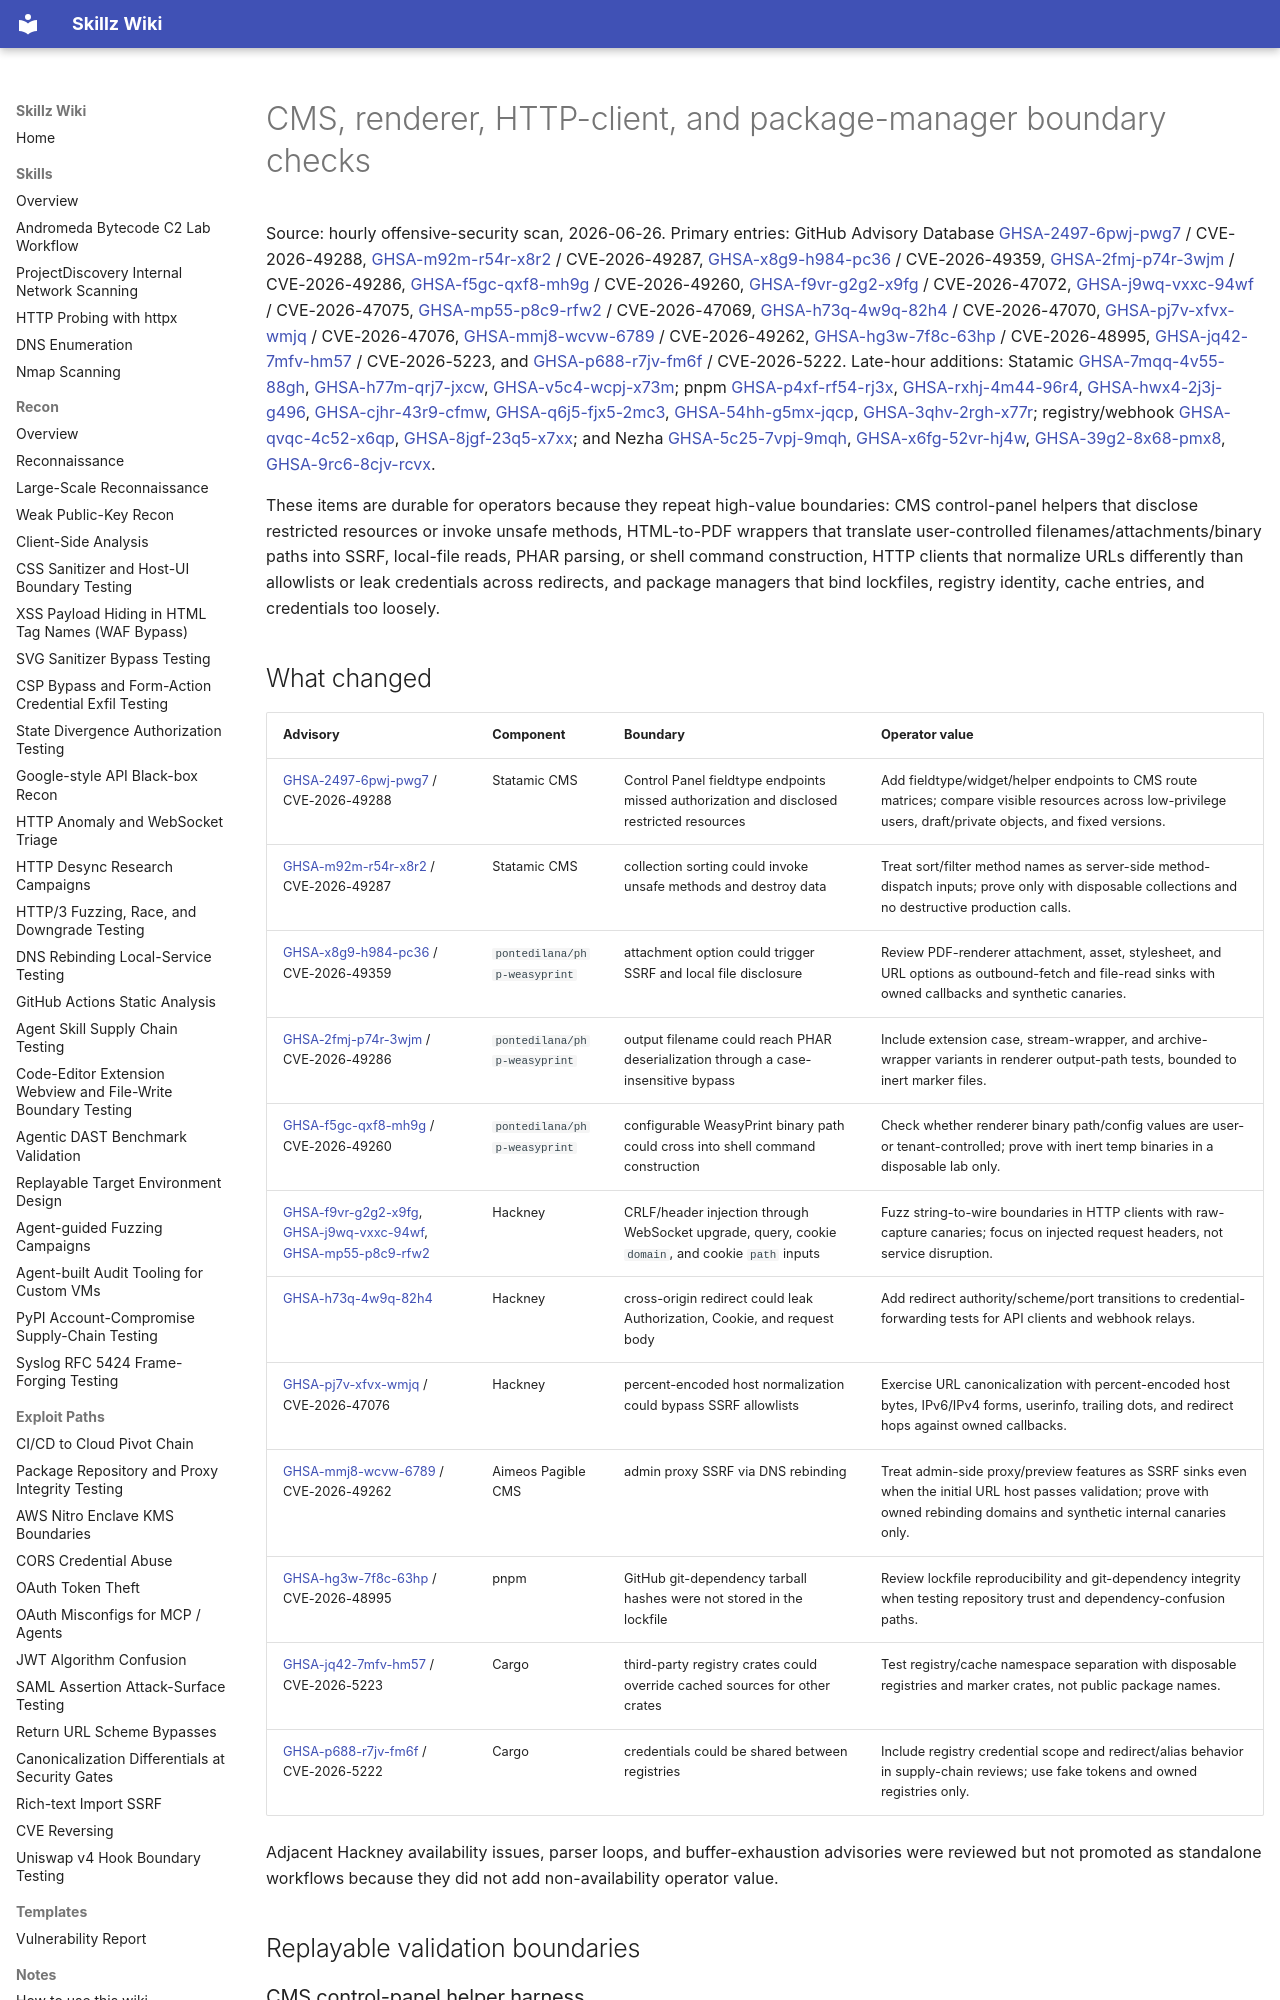

repository: bastet-ai/skillz-wiki · page: alerts/2026-06-26-cms-renderer-http-client-package-boundaries-ghsa/index.html · generator: mkdocs

# CMS, renderer, HTTP-client, and package-manager boundary checks

Source: hourly offensive-security scan, 2026-06-26. Primary entries: GitHub Advisory Database [GHSA-2497-6pwj-pwg7](https://github.com/advisories/GHSA-2497-6pwj-pwg7) / CVE-2026-49288, [GHSA-m92m-r54r-x8r2](https://github.com/advisories/GHSA-m92m-r54r-x8r2) / CVE-2026-49287, [GHSA-x8g9-h984-pc36](https://github.com/advisories/GHSA-x8g9-h984-pc36) / CVE-2026-49359, [GHSA-2fmj-p74r-3wjm](https://github.com/advisories/GHSA-2fmj-p74r-3wjm) / CVE-2026-49286, [GHSA-f5gc-qxf8-mh9g](https://github.com/advisories/GHSA-f5gc-qxf8-mh9g) / CVE-2026-49260, [GHSA-f9vr-g2g2-x9fg](https://github.com/advisories/GHSA-f9vr-g2g2-x9fg) / CVE-2026-47072, [GHSA-j9wq-vxxc-94wf](https://github.com/advisories/GHSA-j9wq-vxxc-94wf) / CVE-2026-47075, [GHSA-mp55-p8c9-rfw2](https://github.com/advisories/GHSA-mp55-p8c9-rfw2) / CVE-2026-47069, [GHSA-h73q-4w9q-82h4](https://github.com/advisories/GHSA-h73q-4w9q-82h4) / CVE-2026-47070, [GHSA-pj7v-xfvx-wmjq](https://github.com/advisories/GHSA-pj7v-xfvx-wmjq) / CVE-2026-47076, [GHSA-mmj8-wcvw-6789](https://github.com/advisories/GHSA-mmj8-wcvw-6789) / CVE-2026-49262, [GHSA-hg3w-7f8c-63hp](https://github.com/advisories/GHSA-hg3w-7f8c-63hp) / CVE-2026-48995, [GHSA-jq42-7mfv-hm57](https://github.com/advisories/GHSA-jq42-7mfv-hm57) / CVE-2026-5223, and [GHSA-p688-r7jv-fm6f](https://github.com/advisories/GHSA-p688-r7jv-fm6f) / CVE-2026-5222. Late-hour additions: Statamic [GHSA-7mqq-4v55-88gh](https://github.com/advisories/GHSA-7mqq-4v55-88gh), [GHSA-h77m-qrj7-jxcw](https://github.com/advisories/GHSA-h77m-qrj7-jxcw), [GHSA-v5c4-wcpj-x73m](https://github.com/advisories/GHSA-v5c4-wcpj-x73m); pnpm [GHSA-p4xf-rf54-rj3x](https://github.com/advisories/GHSA-p4xf-rf54-rj3x), [GHSA-rxhj-4m44-96r4](https://github.com/advisories/GHSA-rxhj-4m44-96r4), [GHSA-hwx4-2j3j-g496](https://github.com/advisories/GHSA-hwx4-2j3j-g496), [GHSA-cjhr-43r9-cfmw](https://github.com/advisories/GHSA-cjhr-43r9-cfmw), [GHSA-q6j5-fjx5-2mc3](https://github.com/advisories/GHSA-q6j5-fjx5-2mc3), [GHSA-54hh-g5mx-jqcp](https://github.com/advisories/GHSA-54hh-g5mx-jqcp), [GHSA-3qhv-2rgh-x77r](https://github.com/advisories/GHSA-3qhv-2rgh-x77r); registry/webhook [GHSA-qvqc-4c52-x6qp](https://github.com/advisories/GHSA-qvqc-4c52-x6qp), [GHSA-8jgf-23q5-x7xx](https://github.com/advisories/GHSA-8jgf-23q5-x7xx); and Nezha [GHSA-5c25-7vpj-9mqh](https://github.com/advisories/GHSA-5c25-7vpj-9mqh), [GHSA-x6fg-52vr-hj4w](https://github.com/advisories/GHSA-x6fg-52vr-hj4w), [GHSA-39g2-8x68-pmx8](https://github.com/advisories/GHSA-39g2-8x68-pmx8), [GHSA-9rc6-8cjv-rcvx](https://github.com/advisories/GHSA-9rc6-8cjv-rcvx).

These items are durable for operators because they repeat high-value boundaries: CMS control-panel helpers that disclose restricted resources or invoke unsafe methods, HTML-to-PDF wrappers that translate user-controlled filenames/attachments/binary paths into SSRF, local-file reads, PHAR parsing, or shell command construction, HTTP clients that normalize URLs differently than allowlists or leak credentials across redirects, and package managers that bind lockfiles, registry identity, cache entries, and credentials too loosely.
